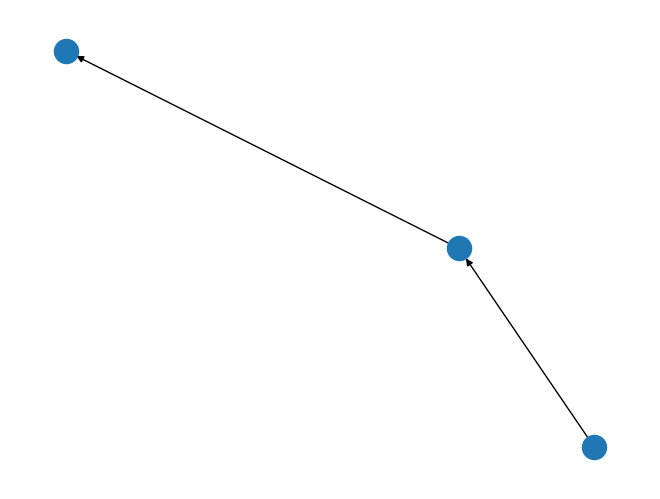

Python code for this plot:
import random
import numpy as np
import pandas as pd
import networkx as nx
from enum import Enum
from scipy import stats

class Type(Enum):
    DISCRETE = 0
    CONTINUOUS = 1

def random_polynomial(n_args, noise_scale=0.01):
    intercept = random.random()
    coefs = [random.random() for _ in range(n_args)]
    pows  = [random.randint(1, 3) for _ in range(n_args)]
    fn = lambda *args: intercept \
        + sum(c*a**p for a, c, p in zip(args, coefs, pows)) \
        + random.random() * noise_scale
    return fn, {
        'intercept': intercept,
        'coefficients': coefs,
        'powers': pows
    }

def random_dag(n, p):
    # Doesn't guarantee the graph is connected,
    # but we want to simulate the possibility of unrelated
    # variables anyways
    graph = nx.fast_gnp_random_graph(n, p, directed=True)
    return nx.DiGraph([(u, v) for (u, v) in graph.edges() if u < v])

def random_dist(typ, discrete_range=(2, 5)):
    if typ is Type.DISCRETE:
        # For now, beta-binomial
        alpha = stats.halfnorm.rvs(loc=0, scale=1)
        beta = stats.halfnorm.rvs(loc=0, scale=1)
        return {
            'name': 'betabinom',
            'params': {
                'n': np.random.randint(*discrete_range),
                'a': alpha,
                'b': beta
            }
        }

    elif typ is Type.CONTINUOUS:
        # For now, normal
        mean = stats.norm.rvs(loc=0, scale=1)
        std = stats.halfnorm.rvs(loc=0, scale=1)
        return {
            'name': 'norm',
            'params': {
                'loc': mean,
                'scale': std
            }
        }


def generate_exercise(n_features=5, discrete_range=(2,5), scale_range=(1, 100), p_discrete=0.5, p_edge=0.2, p_observed=1., pop_size=10000, sample_size=1000):
    """
    - n_features: how many features
    - discrete_range: (min, max) for discrete values
    - scale_range: (min, max) range for scaling of continuous values
    - p_discrete: probability of a discrete feature
    - p_edge: probability of edge forming in DAG
    - p_observed: probability that a feature is observed
    - pop_size: total population of examples
    - sample_size: size of sample drawn from population
    """
    # <https://docs.scipy.org/doc/scipy/reference/stats.html>

    # Generate random DAG
    dag = random_dag(n_features, p_edge)

    # Features
    feats = [{
        'observed': True,
        'type': Type.DISCRETE
            if random.random() < p_discrete
            else Type.CONTINUOUS
    } for _ in range(n_features)]

    # Random scaling for continuous variables
    for f in feats:
        if f['type'] is Type.CONTINUOUS:
            f['scale'] = np.random.randint(*scale_range)
        else:
            f['scale'] = 1.

    # Get roots
    roots = []
    for n in dag.nodes:
        if not nx.ancestors(dag, n):
            roots.append(n)

    # Initialize roots
    for root in roots:
        feat = feats[root]
        dist = random_dist(feat['type'], discrete_range=discrete_range)
        feat['dist'] = dist['name']
        feat['params'] = dist['params']

    # Get isolated variables
    isolated = []
    for i in range(len(feats)):
        if i not in dag.nodes:
            feat = feats[i]
            dist = random_dist(feat['type'], discrete_range=discrete_range)
            feat['dist'] = dist['name']
            feat['params'] = dist['params']
            isolated.append(i)

    # Get intermediary nodes,
    # nodes w/ both parents and children
    # These may or may not be unobserved
    for n in dag.nodes:
        parents = list(dag.predecessors(n))
        children = list(dag.successors(n))
        if len(parents) > 0 and len(children) > 0:
            if random.random() > p_observed:
                feats[n]['observed'] = False

    # Initialize other functions
    for n in dag.nodes():
        if n in roots: continue
        parents = list(dag.predecessors(n))
        fn, params = random_polynomial(len(parents))
        feats[n]['fn'] = fn
        feats[n]['params'] = params

    # Generate population
    samples = {}
    fringe = []
    for n in roots + isolated:
        feat = feats[n]
        dist = getattr(stats, feat['dist'])
        samples[n] = dist.rvs(**feat['params'], size=pop_size)
        if n in roots:
            fringe += dag.successors(n)

    while fringe:
        n = fringe.pop(0)

        if n in samples: continue
        parents = list(dag.predecessors(n))

        # Need to have samples for all parents
        if not all(pa in samples for pa in parents):
            fringe.append(n)
            continue

        vals = [samples[pa] for pa in parents]
        samples[n] = feats[n]['fn'](*vals)

        # If this is a discrete variable, discretize
        # There is probably a better way to do this
        if feats[n]['type'] is Type.DISCRETE:
            n_bins = np.random.randint(*discrete_range)
            _, bins = np.histogram(samples[n], bins=n_bins)
            samples[n] = np.digitize(samples[n], bins=bins)

        fringe += dag.successors(n)

    # Apply scaling
    for f in samples.keys():
        if feats[f]['type'] is Type.CONTINUOUS:
            samples[f] *= feats[f]['scale']

    # Generate complete population dataframe
    pop_df = pd.DataFrame(samples)

    # Hide unobserved variables
    for f in samples.keys():
        if not feats[f]['observed']:
            del samples[f]

    # This assumes a perfectly random
    # sampling procedure. Could introduce
    # bias into the process, e.g. a distribution
    # over costs of sampling a particular
    # sub-population so they are underrepresented
    n_drop = pop_size - sample_size
    sample_df = pd.DataFrame(samples)
    drop_idx = np.random.choice(sample_df.index, n_drop, replace=False)
    sample_df.drop(drop_idx, inplace=True)
    return sample_df, {
        'dag': dag,
        'features': feats,
        'roots': roots,
        'population': pop_df
    }


if __name__ == '__main__':
    import matplotlib.pyplot as plt
    df, world = generate_exercise()
    print(df)
    print(world['features'])
    nx.draw(world['dag'])
    plt.show()
